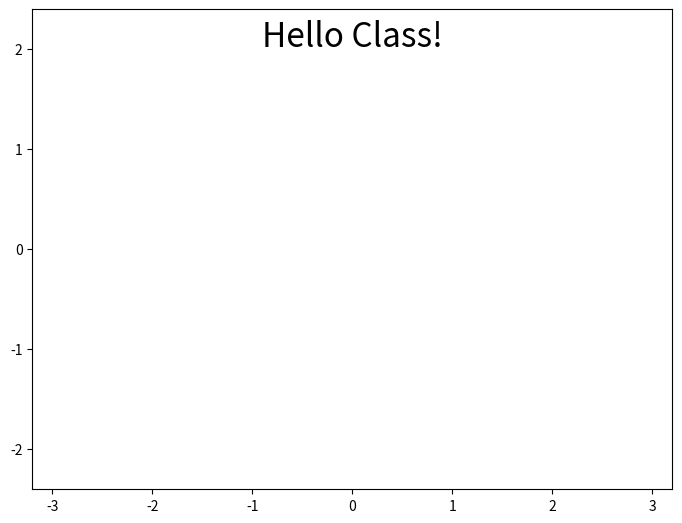

The script that saved this image:
# shamelessly stolen from 
# https://jakevdp.github.io/blog/2012/08/18/matplotlib-animation-tutorial/

"""
Animation of Elastic collisions with Gravity

[redacted]
email: [email redacted]
website: http://jakevdp.github.com
license: BSD
Please feel free to use and modify this, but keep the above information. Thanks!
"""
import numpy as np
from scipy.spatial.distance import pdist, squareform

import matplotlib.pyplot as plt
import scipy.integrate as integrate
import matplotlib.animation as animation

class ParticleBox:
    """Orbits class
    
    init_state is an [N x 4] array, where N is the number of particles:
       [[x1, y1, vx1, vy1],
        [x2, y2, vx2, vy2],
        ...               ]

    bounds is the size of the box: [xmin, xmax, ymin, ymax]
    """
    def __init__(self,
                 init_state = [[1, 0, 0, -1],
                               [-0.5, 0.5, 0.5, 0.5],
                               [-0.5, -0.5, -0.5, 0.5]],
                 bounds = [-2, 2, -2, 2],
                 size = 0.04,
                 M = 0.05,
                 G = 9.8):
        self.init_state = np.asarray(init_state, dtype=float)
        self.M = M * np.ones(self.init_state.shape[0])
        self.size = size
        self.state = self.init_state.copy()
        self.time_elapsed = 0
        self.bounds = bounds
        self.G = G

    def step(self, dt):
        """step once by dt seconds"""
        self.time_elapsed += dt
        
        # update positions
        self.state[:, :2] += dt * self.state[:, 2:]

        # find pairs of particles undergoing a collision
        D = squareform(pdist(self.state[:, :2]))
        ind1, ind2 = np.where(D < 2 * self.size)
        unique = (ind1 < ind2)
        ind1 = ind1[unique]
        ind2 = ind2[unique]

        # update velocities of colliding pairs
        for i1, i2 in zip(ind1, ind2):
            # mass
            m1 = self.M[i1]
            m2 = self.M[i2]

            # location vector
            r1 = self.state[i1, :2]
            r2 = self.state[i2, :2]

            # velocity vector
            v1 = self.state[i1, 2:]
            v2 = self.state[i2, 2:]

            # relative location & velocity vectors
            r_rel = r1 - r2
            v_rel = v1 - v2

            # momentum vector of the center of mass
            v_cm = (m1 * v1 + m2 * v2) / (m1 + m2)

            # collisions of spheres reflect v_rel over r_rel
            rr_rel = np.dot(r_rel, r_rel)
            vr_rel = np.dot(v_rel, r_rel)
            v_rel = 2 * r_rel * vr_rel / rr_rel - v_rel

            # assign new velocities
            self.state[i1, 2:] = v_cm + v_rel * m2 / (m1 + m2)
            self.state[i2, 2:] = v_cm - v_rel * m1 / (m1 + m2) 

        # check for crossing boundary
        crossed_x1 = (self.state[:, 0] < self.bounds[0] + self.size)
        crossed_x2 = (self.state[:, 0] > self.bounds[1] - self.size)
        crossed_y1 = (self.state[:, 1] < self.bounds[2] + self.size)
        crossed_y2 = (self.state[:, 1] > self.bounds[3] - self.size)

        self.state[crossed_x1, 0] = self.bounds[0] + self.size
        self.state[crossed_x2, 0] = self.bounds[1] - self.size

        self.state[crossed_y1, 1] = self.bounds[2] + self.size
        self.state[crossed_y2, 1] = self.bounds[3] - self.size

        self.state[crossed_x1 | crossed_x2, 2] *= -1
        self.state[crossed_y1 | crossed_y2, 3] *= -1

        # add gravity
        self.state[:, 3] -= self.M * self.G * dt


#------------------------------------------------------------
# set up initial state
np.random.seed(0)
init_state = -0.5 + np.random.random((50, 4))
init_state[:, :2] *= 3.9

box = ParticleBox(init_state, size=0.04)
dt = 1. / 30 # 30fps


#------------------------------------------------------------
# set up figure and animation
fig = plt.figure()
fig.subplots_adjust(left=0, right=1, bottom=0, top=1)
ax = fig.add_subplot(111, aspect='equal', autoscale_on=False,
                     xlim=(-3.2, 3.2), ylim=(-2.4, 2.4))

# particles holds the locations of the particles
particles, = ax.plot([], [], 'bo', ms=6)

# rect is the box edge
rect = plt.Rectangle(box.bounds[::2],
                     box.bounds[1] - box.bounds[0],
                     box.bounds[3] - box.bounds[2],
                     ec='none', lw=2, fc='none')
ax.add_patch(rect)

def init():
    """initialize animation"""
    global box, rect
    particles.set_data([], [])
    rect.set_edgecolor('none')
    return particles, rect

def animate(i):
    """perform animation step"""
    global box, rect, dt, ax, fig
    box.step(dt)

    ms = int(fig.dpi * 2 * box.size * fig.get_figwidth()
             / np.diff(ax.get_xbound())[0])
    
    # update pieces of the animation
    rect.set_edgecolor('k')
    particles.set_data(box.state[:, 0], box.state[:, 1])
    particles.set_markersize(ms)
    return particles, rect

ani = animation.FuncAnimation(fig, animate, frames=600,
                              interval=10, blit=True, init_func=init)

fig.suptitle("Hello Class!", fontsize=24)


# save the animation as an mp4.  This requires ffmpeg or mencoder to be
# installed.  The extra_args ensure that the x264 codec is used, so that
# the video can be embedded in html5.  You may need to adjust this for
# your system: for more information, see
# http://matplotlib.sourceforge.net/api/animation_api.html
#ani.save('particle_box.mp4', fps=30, extra_args=['-vcodec', 'libx264'])

plt.show()
